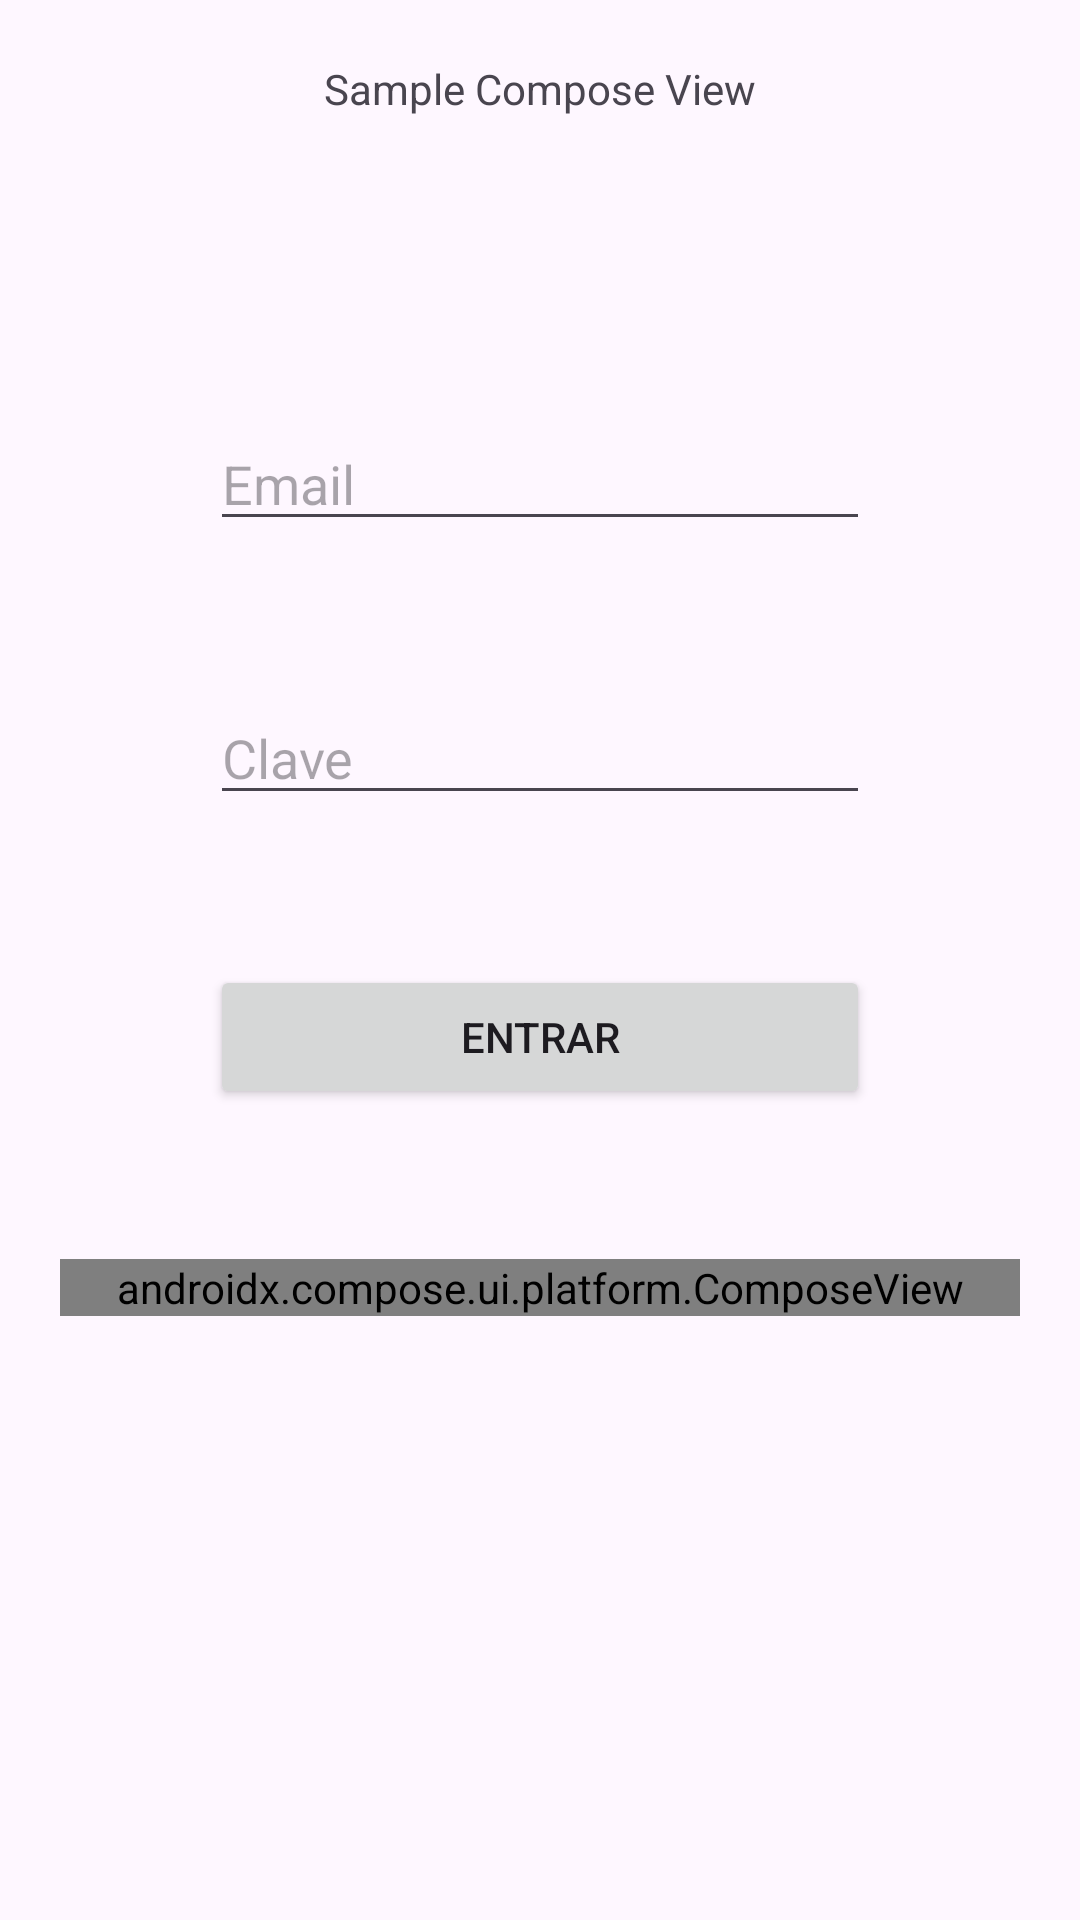

Write the Android layout XML for this screen, with the resource values it uses.
<!-- AndroidManifest.xml: application theme Theme.ComposeViewXml -->
<!-- res/layout/activity_main.xml -->
<?xml version="1.0" encoding="utf-8"?>
<androidx.constraintlayout.widget.ConstraintLayout xmlns:android="http://schemas.android.com/apk/res/android"
    xmlns:app="http://schemas.android.com/apk/res-auto"
    xmlns:tools="http://schemas.android.com/tools"
    android:layout_width="match_parent"
    android:layout_height="match_parent"
    android:padding="20dp"
    tools:context=".MainActivity">

    <TextView
        android:id="@+id/titleTextView"
        android:layout_width="wrap_content"
        android:layout_height="wrap_content"
        android:text="Sample Compose View"
        app:layout_constraintEnd_toEndOf="parent"
        app:layout_constraintStart_toStartOf="parent"
        app:layout_constraintTop_toTopOf="parent" />

    <EditText
        android:id="@+id/emailEditText"
        android:layout_width="match_parent"
        android:layout_height="wrap_content"
        android:layout_marginHorizontal="50dp"
        android:layout_marginTop="100dp"
        android:inputType="textEmailAddress"
        android:hint="Email"
        app:layout_constraintEnd_toEndOf="parent"
        app:layout_constraintStart_toStartOf="parent"
        app:layout_constraintTop_toBottomOf="@id/titleTextView"  />

    <EditText
        android:id="@+id/passwordEditText"
        android:layout_width="match_parent"
        android:layout_height="wrap_content"
        android:layout_marginHorizontal="50dp"
        android:layout_marginTop="50dp"
        android:inputType="textPassword"
        android:hint="Clave"
        app:layout_constraintEnd_toEndOf="parent"
        app:layout_constraintStart_toStartOf="parent"
        app:layout_constraintTop_toBottomOf="@id/emailEditText"  />

    <Button
        android:id="@+id/enterButton"
        android:layout_width="match_parent"
        android:layout_height="wrap_content"
        android:layout_marginHorizontal="50dp"
        android:layout_marginTop="50dp"
        android:text="ENTRAR"
        app:layout_constraintEnd_toEndOf="parent"
        app:layout_constraintStart_toStartOf="parent"
        app:layout_constraintTop_toBottomOf="@id/passwordEditText"  />

    <androidx.compose.ui.platform.ComposeView
        android:id="@+id/miComposeView"
        android:layout_width="match_parent"
        android:layout_height="wrap_content"
        android:layout_marginTop="50dp"
        app:layout_constraintEnd_toEndOf="parent"
        app:layout_constraintStart_toStartOf="parent"
        app:layout_constraintTop_toBottomOf="@id/enterButton" />

</androidx.constraintlayout.widget.ConstraintLayout>
<!-- resources referenced by this layout -->
<resources>
  <style name="Theme.ComposeViewXml" parent="Base.Theme.ComposeViewXml" />
  <style name="Base.Theme.ComposeViewXml" parent="Theme.Material3.DayNight.NoActionBar">
          
          
      </style>
</resources>
